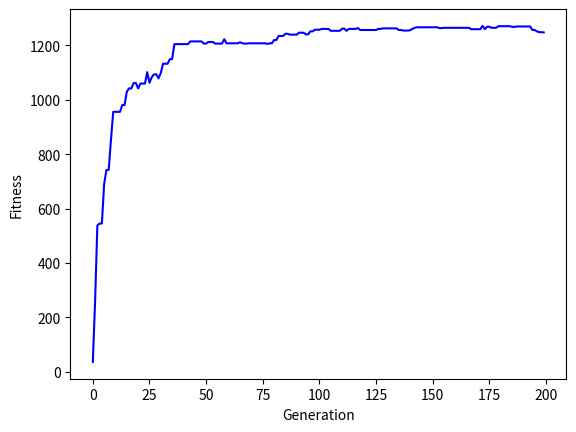

Here is the Python script that generated this plot:
from random import randint, choice

import matplotlib.pyplot as plt
import numpy as np

population = [
    [randint(0, 1),
     randint(0, 1),
     randint(0, 1),
     randint(0, 1),
     randint(0, 1),
     randint(0, 1),
     randint(0, 1),
     randint(0, 1)]
    for _ in range(50)
]

def adaptation_function():
    return [
        ((i[0] * 4) +
         (i[1] * 2) +
         (i[2] * 10) +
         (i[3] * 1) +
         (i[4] * 5) +
         (i[5] * 3) +
         (i[6] * 14) +
         (i[7] * 4)) for i in population
    ]

def probability(fitness):
    def rank():
        array = np.array(fitness)
        temp = array.argsort()
        return (np.arange(len(array))[temp.argsort()]).tolist()
    ranking = rank()

    return [((ranking[i]) / sum(ranking)) for i in range(len(population))]


def select_parents(parents_num, population_size, probability_list):
    population_aux = range(population_size)
    parent_indexs = np.random.choice(population_aux,size=parents_num, replace=False, p=probability_list)
    return [population[i] for i in parent_indexs]

def crossover(parents):
    parents = np.array(parents)
    childrens = np.empty((len(parents),parents.shape[1]))

    crossover_point = np.uint8(parents.shape[0]/2)
    print(crossover_point)

    for k in range(len(parents)):
        parent1_idx = k%parents.shape[0]
        parent2_idx = (k+1)%parents.shape[0]

        childrens[k, 0:crossover_point] = parents[parent1_idx, 0:crossover_point]
        childrens[k, crossover_point:] = parents[parent2_idx, crossover_point:]

    return childrens

def mutation(childrens):
    for index, children in enumerate(childrens):
        random_index = choice(range(8)) # Poblacion: 8 => Cantidad de elemtos
        childrens[index][random_index] = randint(0, 30)
    return childrens

population_len = len(population)
best_adaptation = list()
generation = list()

for i in range(200):
    fitness = adaptation_function()
    probability_list = probability(fitness)
    selected_parents = select_parents(population_len // 2, population_len, probability_list)

    childrens = crossover(selected_parents)
    childrens = mutation(childrens)

    selected_parents.extend(childrens.tolist())
    new_population = selected_parents

    population_len = len(new_population)
    population = new_population
    best_adaptation.append(max(fitness))
    generation.append(i)

fig, ax = plt.subplots()
ax.plot(generation, best_adaptation, 'b')
ax.set_ylabel('Fitness')
ax.set_xlabel('Generation')
plt.show()